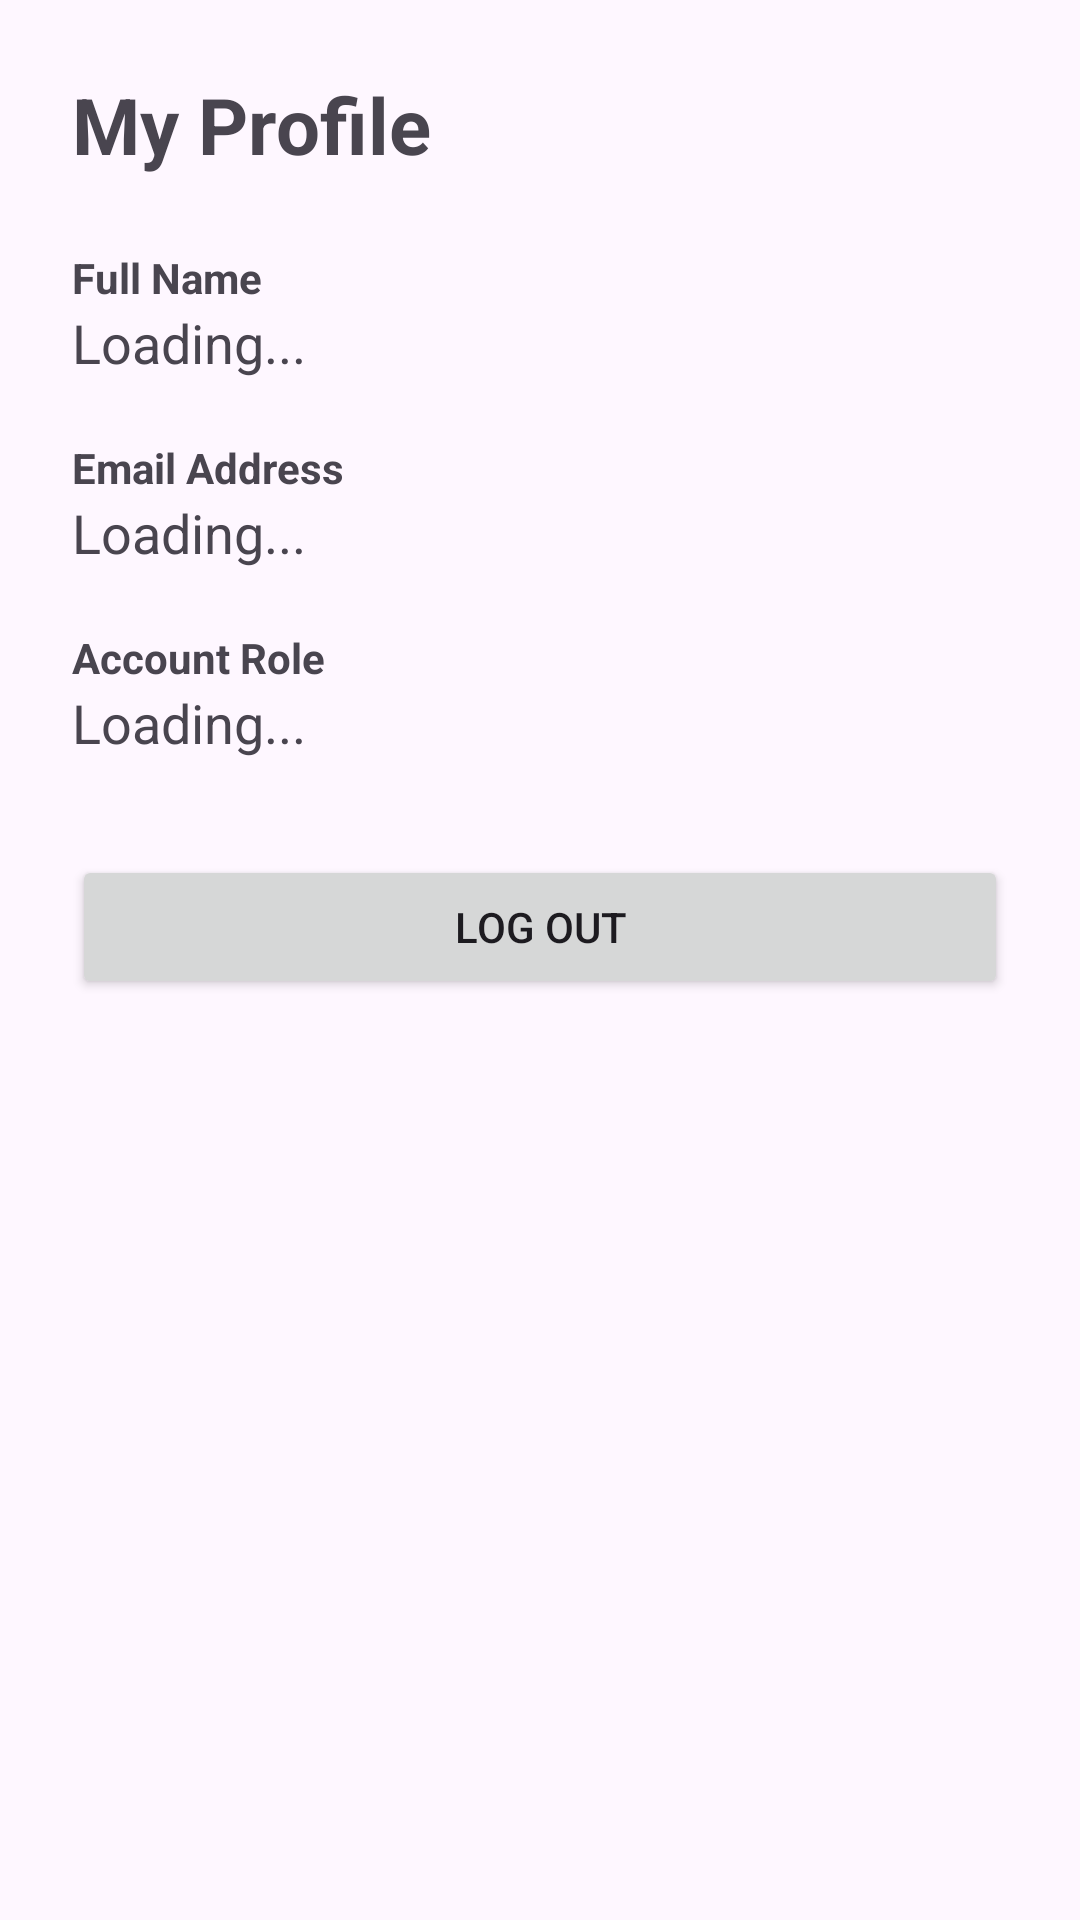

Reconstruct the res/layout file that produces this screen, plus the resources it refers to.
<!-- AndroidManifest.xml: application theme Theme.MasomoShare254 -->
<!-- res/layout/fragment_my_profile.xml -->
<?xml version="1.0" encoding="utf-8"?>
<ScrollView xmlns:android="http://schemas.android.com/apk/res/android"
    android:layout_width="match_parent"
    android:layout_height="match_parent"
    android:fillViewport="true">

    <LinearLayout
        android:layout_width="match_parent"
        android:layout_height="wrap_content"
        android:orientation="vertical"
        android:padding="24dp">

        <TextView
            android:layout_width="match_parent"
            android:layout_height="wrap_content"
            android:text="My Profile"
            android:textSize="26sp"
            android:textStyle="bold"
            android:paddingBottom="24dp" />

        <TextView
            android:layout_width="match_parent"
            android:layout_height="wrap_content"
            android:text="Full Name"
            android:textStyle="bold"
            android:textSize="14sp" />

        <TextView
            android:id="@+id/tvProfileName"
            android:layout_width="match_parent"
            android:layout_height="wrap_content"
            android:text="Loading..."
            android:textSize="18sp"
            android:paddingBottom="20dp" />

        <TextView
            android:layout_width="match_parent"
            android:layout_height="wrap_content"
            android:text="Email Address"
            android:textStyle="bold"
            android:textSize="14sp" />

        <TextView
            android:id="@+id/tvProfileEmail"
            android:layout_width="match_parent"
            android:layout_height="wrap_content"
            android:text="Loading..."
            android:textSize="18sp"
            android:paddingBottom="20dp" />

        <TextView
            android:layout_width="match_parent"
            android:layout_height="wrap_content"
            android:text="Account Role"
            android:textStyle="bold"
            android:textSize="14sp" />

        <TextView
            android:id="@+id/tvProfileRole"
            android:layout_width="match_parent"
            android:layout_height="wrap_content"
            android:text="Loading..."
            android:textSize="18sp"
            android:paddingBottom="32dp" />

        <Button
            android:id="@+id/btnLogout"
            android:layout_width="match_parent"
            android:layout_height="wrap_content"
            android:text="Log Out" />

    </LinearLayout>
</ScrollView>
<!-- resources referenced by this layout -->
<resources>
  <style name="Theme.MasomoShare254" parent="Base.Theme.MasomoShare254" />
  <style name="Base.Theme.MasomoShare254" parent="Theme.Material3.DayNight.NoActionBar">
          
          
      </style>
</resources>
